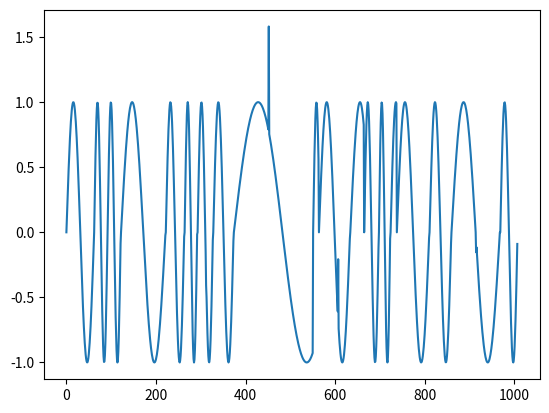

Write the Python code that produced this figure.
import math
import random
import matplotlib.pyplot as plt

def singen(mnoznik, wielkosc_datasetu, czestosc_anomali):
    values = []
    anomalies = []
    while len(values) < int(wielkosc_datasetu):
        multip = random.uniform(float(1/mnoznik), float(mnoznik))
        step = 1 / 50 * math.pi * multip
        iter_per_sin = 2 * math.pi / step
        itx = 0
        while itx < iter_per_sin:
            values.append(math.sin(itx * step))
            itx += 1
            if random.random() < float(czestosc_anomali):
                anomalies.append(len(values))
                break
            if random.random() > 1-float(czestosc_anomali):
                values[-1] = values[-1] * random.uniform(float(1/mnoznik), float(mnoznik))
    return [values, anomalies]

values, anomalies = singen(4, 1000, 0.01)
plt.plot(values)
plt.show()
